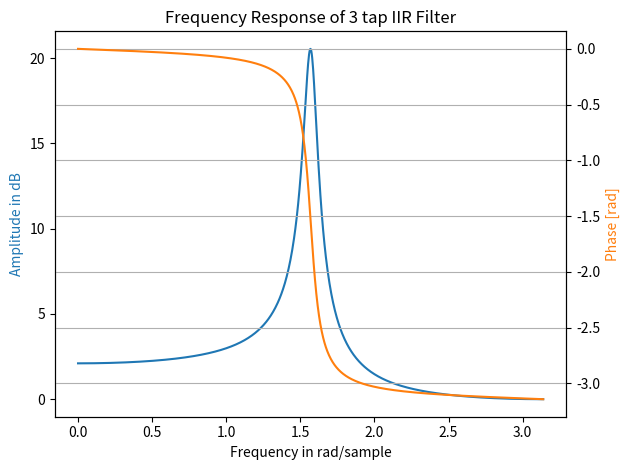
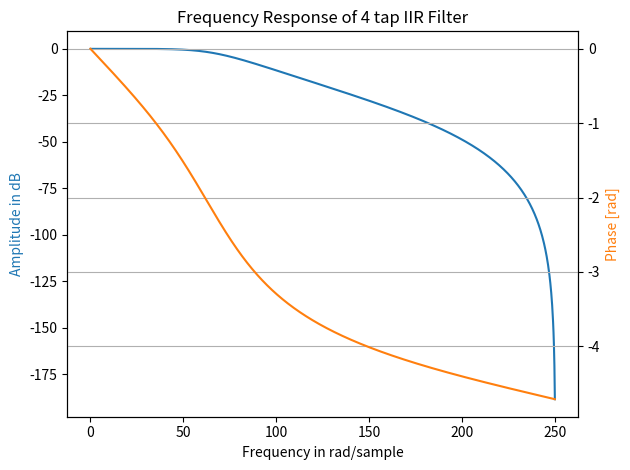

Recreate these plots in Python, in order.
import numpy as np
import matplotlib.pyplot as plt

from scipy import signal as sig

#%% Ejemplo de guiado IIR

# Uso los coeficientes del ejemplo que hicimos en clase 
# T(z) = (z^2 + 2z + 1) / (z^2 + 0z + 0,95^2)
b_coeff = np.array([1, 2, 1])
a_coeff = np.array([1, 0, 0.95**2]) # Si disminuyo el ultimo coeficiente, bajo el Q, el grafico del modulo es cada vez mas lineal, y la respuesta de fase queda casi lineal 

taps = b_coeff.shape[0]

omega, resp_freq = sig.freqz(b_coeff, a = a_coeff, worN = 1024)

#%% 

fig, ax1 = plt.subplots(tight_layout = True)
ax1.set_title(f"Frequency Response of {taps} tap IIR Filter") # taps es la cantidad de coeficientes --> me va a dar el orden del filtro 
# ax1.plot(omega, 20 * np.log10(abs(resp_freq)), 'C0')
ax1.plot(omega, abs(resp_freq), 'C0')
ax1.set_ylabel("Amplitude in dB", color='C0')
ax1.set(xlabel="Frequency in rad/sample", xlim=(0, np.pi))

ax2 = ax1.twinx()

# phase = np.unwrap(np.angle(resp_freq))
phase = np.angle(resp_freq)

ax2.plot(omega, phase, 'C1')
ax2.set_ylabel('Phase [rad]', color='C1')
ax2.grid(True)
ax2.axis('tight')
plt.show()


# El whole lo dejo en False para que me recorra de cero a Nyquist (fs/2)
# El linspace va a generar el eje de frecuencias ff --> tengo que pasarle en que frecuencias quiero que evalue, van a ser valores arbitrarios 
# freqz es respuesta de modulo y fase para el plano z

# iirdesign: wp = wc, ws = ws, gpass = alfamax, gstop = alfamin
# Los dos primeros w (wc y ws) son los vertices del filtro
# analog --> True = T(s), False = T(z)
# Lo que sigue son todas formas de escribir la T(s)
# SOS: productoria de los Pi(s)/Qi(s) --> en este caso es coeficiente de segundo orden, en la practica es una matriz --> preferimos usar estas 
# ba: P(s)/Q(s) --> dos vectores (polos y ceros)
#zpk: k*[((s-z0)*(s-z1)*...)/((s-p0)*(s-p1)*...)] --> dos vectores (polos y ceros) y un numero real (k)

#%% Vamos a armar la plantilla, y a partir de eso buscamos la respuesta en frecuencia 
# Filtro de orden n = 4
# alfamin = 10 dB
# alfamax = 3 dB
# ws = 100 Hz
# wc = 70 Hz 

# FILTRO ANALOGICO 
# Normalizo por wc
wp_n = 1 # es wc
ws_n = 10/7 # es ws
gpass = 3 # es alfamax
gstop = 10 # es alfamin

z_a,p_a,k_a = sig.iirdesign(wp_n, ws_n, gpass, gstop, analog = True, ftype = 'butter', output = 'zpk') # Hago primero el filtro analogico

# FILTRO DIGITAL
# Vuelvo a mis valores no normalizados y le paso a la funcion la frecuencia fs --> le paso la plantilla desnormalizada  
fs = 500 # Hz
wp = 70 # Hz --> es wc
ws = 100 # Hz --> es ws
gpass = 3 # dB --> es alfamax
gstop = 10 # dB --> es alfamin

b_coeff,a_coeff = sig.iirdesign(wp, ws, gpass, gstop, analog = False, ftype = 'butter', output = 'ba', fs = fs) # Ahora voy al mundo digital 

taps = b_coeff.shape[0]

omega, resp_freq = sig.freqz(b_coeff, a = a_coeff, worN = 1024, fs = fs)

fig, ax1 = plt.subplots(tight_layout = True)
ax1.set_title(f"Frequency Response of {taps} tap IIR Filter") # taps es la cantidad de coeficientes --> me va a dar el orden del filtro 
ax1.plot(omega, 20 * np.log10(abs(resp_freq)), 'C0')
# ax1.plot(omega, abs(resp_freq), 'C0')
ax1.set_ylabel("Amplitude in dB", color='C0')
ax1.set(xlabel="Frequency in rad/sample", xlim=(0, np.pi))

ax2 = ax1.twinx()

phase = np.unwrap(np.angle(resp_freq))
# phase = np.angle(resp_freq)

ax2.plot(omega, phase, 'C1')
ax2.set_ylabel('Phase [rad]', color='C1')
ax2.grid(True)
ax2.axis('tight')
plt.show()

# unwrapped desenvuelve la respuesta de fase, evita la discontinuidad 

# El ancho de banda digital deberia ser minimamente mas grande que la frecuencia de stop 
# La banda de rechazo no tiene sentido que empiece en Nyquist , tiene que empezar en un numero mayor, el ancho de banda tiene que ser bastante mayor que la w de stop
# En digital, el mismo filtro es de orden menor, esto se debe a la compresion de la banda de stop en pi radianes. 
# Para forzarle el orden 4 en este caso, puedo aumentar la fs
# Como se comprime el espectro, el ancho de banda es mas grande, y la relacion paso a ser lineal 
